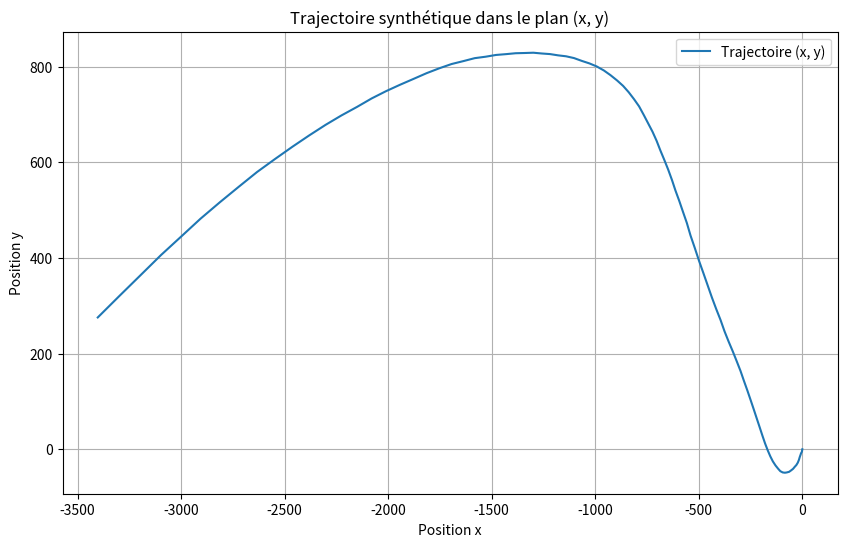

Python code for this plot:
import numpy as np
import matplotlib.pyplot as plt

def MUA_gen(length, T, x_0, WNJ_WSA):
    L=[]
    L.append(x_0)  # Ensure x_0 is a column vector

    if WNJ_WSA:
        Q = np.array([
            [T**5 / 20, T**4 / 8, T**3 / 6],
            [T**4 / 8, T**3 / 3, T**2 / 2],
            [T**3 / 6, T**2 / 2, T]
        ])
        print("The white-noise jerk model is used")
    else:
        Q = np.array([
            [T**4 / 4, T**3 / 2, T**2 / 2],
            [T**3 / 2, T**2 / 2, T],
            [T**2 / 2, T, 1]
        ])
        print("The Wiener-sequence acceleration model is used")

    for i in range(length):
        U = np.random.randn(3, 1)  # Generate a random vector
        R = np.linalg.cholesky(Q)  # Cholesky decomposition
        B = R.T @ U         # Generate the noise vector
        print(B)
        # Update x with the new state
        phi = np.array([[1, T, T**2 / 2],
                                 [0, 1, T],
                                 [0, 0, 1]])
        x_new  =phi @ L[-1] + B
        L.append(x_new)

    return L

length = 100
T=1
x_0=np.array([[0],[0],[0]])
WNJ_WSA =1
x=MUA_gen(length, T, x_0, WNJ_WSA)
y=MUA_gen(length, T, x_0, WNJ_WSA)

x_coords = [xi[0, 0] for xi in x]
y_coords = [yi[0,0] for yi in y]

plt.figure(figsize=(10, 6))
plt.plot(x_coords, y_coords, label='Trajectoire (x, y)')
plt.title('Trajectoire synthétique dans le plan (x, y)')
plt.xlabel('Position x')
plt.ylabel('Position y')
plt.legend()
plt.grid(True)
plt.show()
